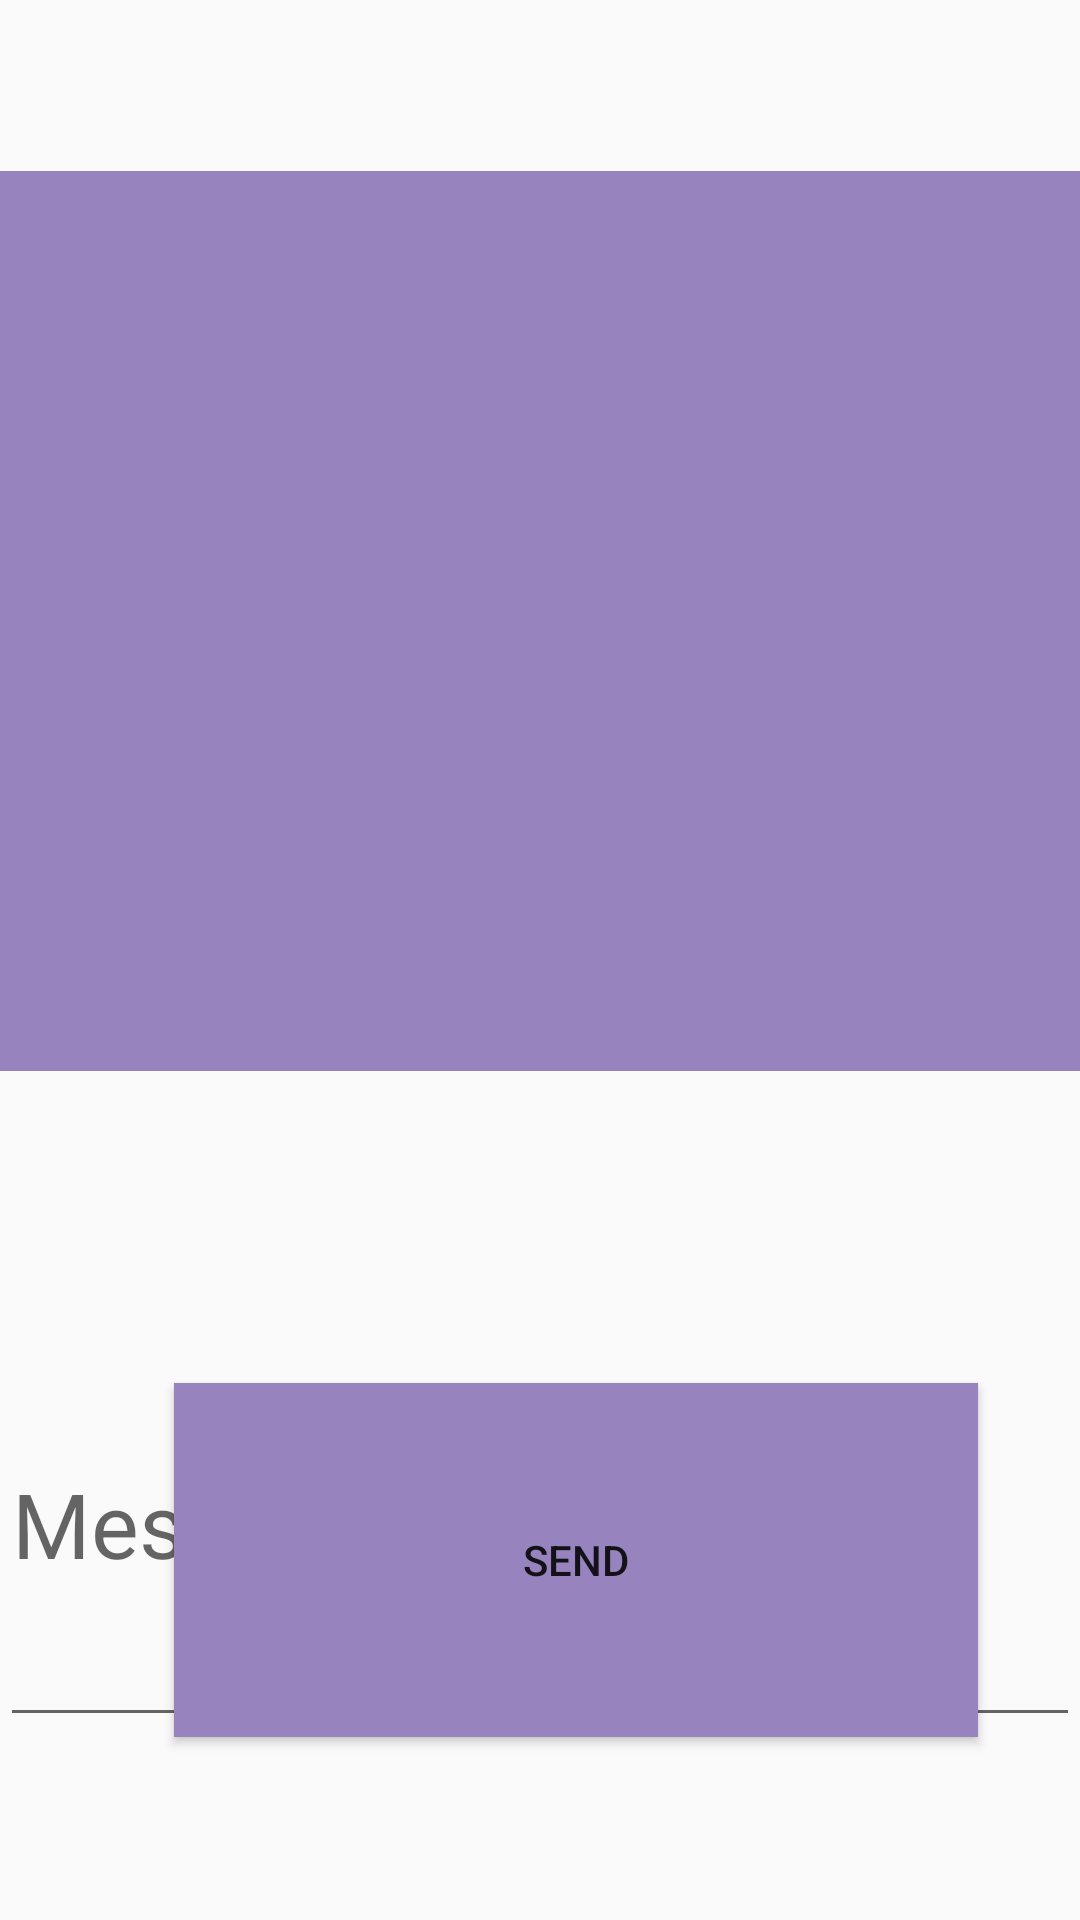

The Android layout XML behind this screen, and the referenced resources:
<!-- AndroidManifest.xml: application theme AppTheme -->
<!-- res/layout/event_chat.xml -->
<?xml version="1.0" encoding="utf-8"?>
<RelativeLayout xmlns:android="http://schemas.android.com/apk/res/android"
    android:layout_width="match_parent" android:layout_height="match_parent"
    >


    <ScrollView
        android:layout_width="600dp"
        android:layout_height="800dp"
        android:layout_alignParentTop="true"
        android:layout_centerHorizontal="true"
        android:layout_marginTop="38dp">

    </ScrollView>

    <EditText
        android:id="@+id/chatConversation"
        android:layout_width="800dp"
        android:layout_height="300dp"
        android:layout_alignParentTop="true"
        android:layout_centerHorizontal="true"
        android:layout_marginTop="57dp"
        android:background="@color/colorAccent"
        android:clickable="false"
        android:cursorVisible="false"
        android:ems="10"
        android:focusable="false"
        android:focusableInTouchMode="false"
        android:inputType="textMultiLine"
        android:selectAllOnFocus="false"
        android:textAlignment="viewStart"
        android:textColor="@color/white"
        android:textSize="25dp"
        android:textStyle="bold" />


    <RelativeLayout
        android:layout_width="match_parent"
        android:layout_height="match_parent"
      >
    <Button
        android:id="@+id/sendButton"
        android:layout_width="268dp"
        android:layout_height="118dp"
        android:layout_alignBottom="@+id/editTextMessage"
        android:layout_alignParentEnd="true"
        android:layout_marginEnd="34dp"
        android:background="@color/colorAccent"
        android:text="Send" />

    <EditText
        android:id="@+id/editTextMessage"
        android:layout_width="458dp"
        android:layout_height="145dp"
        android:layout_alignParentBottom="true"
        android:layout_alignParentStart="true"
        android:layout_marginBottom="61dp"
        android:ems="10"
        android:hint="Message"
        android:inputType="textPersonName"
        android:textSize="30dp" />

    </RelativeLayout>
</RelativeLayout>
<!-- resources referenced by this layout -->
<resources>
  <color name="colorAccent">#9784bf</color>
  <color name="white">#ffffff</color>
  <style name="AppTheme" parent="Theme.AppCompat.Light.DarkActionBar">
          
          <item name="colorPrimary">@color/colorPrimary</item>
          <item name="colorPrimaryDark">@color/colorPrimaryDark</item>
          <item name="android:colorForeground">@color/foreground_material_light</item>
          <item name="colorAccent">@color/colorAccent</item>
      </style>
  <color name="colorPrimary">#cab2ff</color>
  <color name="colorPrimaryDark">#7183c6</color>
</resources>
